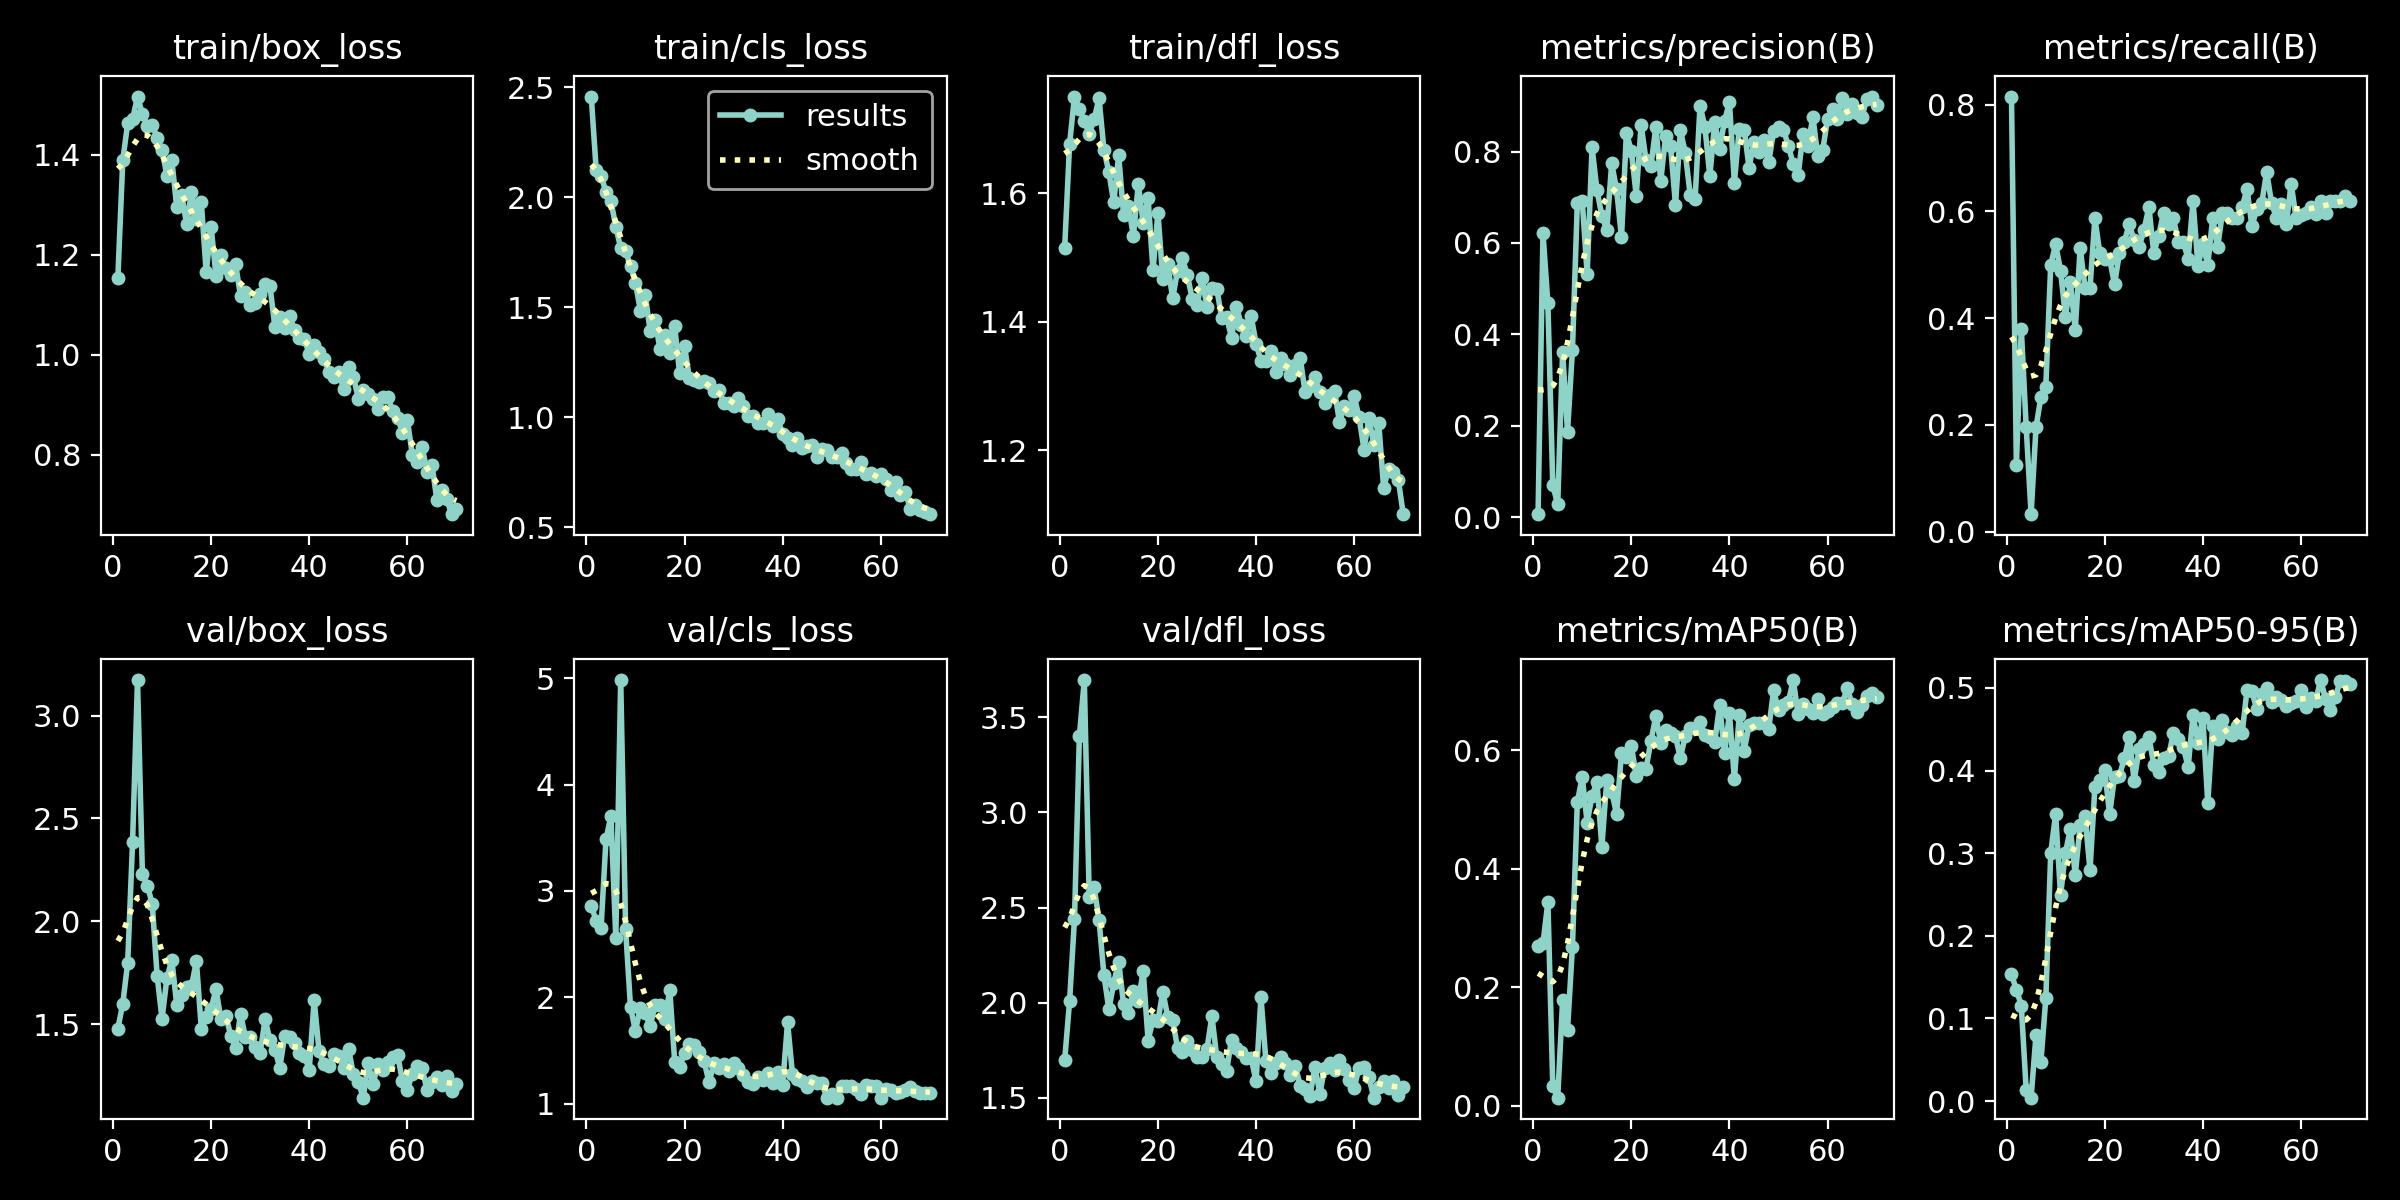

Values plotted in this chart, from the file beside it:
epoch, time, train/box_loss, train/cls_loss, train/dfl_loss, metrics/precision(B), metrics/recall(B), metrics/mAP50(B), metrics/mAP50-95(B), val/box_loss, val/cls_loss, val/dfl_loss, lr/pg0, lr/pg1, lr/pg2
1, 28.7, 1.155, 2.457, 1.515, 0.00625, 0.8152, 0.2695, 0.1534, 1.479, 2.86, 1.698, 0.00056, 0.00056, 0.00056
2, 52.25, 1.389, 2.123, 1.677, 0.6218, 0.1253, 0.2744, 0.1348, 1.601, 2.719, 2.008, 0.001124, 0.001124, 0.001124
3, 85.22, 1.463, 2.098, 1.751, 0.4675, 0.3804, 0.3441, 0.1156, 1.799, 2.656, 2.44, 0.001671, 0.001671, 0.001671
4, 118.7, 1.471, 2.022, 1.731, 0.06934, 0.1956, 0.03325, 0.01356, 2.388, 3.486, 3.401, 0.001915, 0.001915, 0.001915
5, 147.8, 1.517, 1.982, 1.713, 0.02788, 0.03261, 0.01362, 0.00419, 3.172, 3.705, 3.695, 0.001887, 0.001887, 0.001887
6, 177.7, 1.482, 1.866, 1.692, 0.3614, 0.1956, 0.1781, 0.0803, 2.229, 2.559, 2.556, 0.001859, 0.001859, 0.001859
7, 191.9, 1.458, 1.768, 1.716, 0.1867, 0.252, 0.1277, 0.04757, 2.174, 4.984, 2.606, 0.00183, 0.00183, 0.00183
8, 220.8, 1.46, 1.754, 1.748, 0.3651, 0.2717, 0.2683, 0.1245, 2.086, 2.639, 2.436, 0.001802, 0.001802, 0.001802
9, 241, 1.435, 1.686, 1.668, 0.6869, 0.5, 0.5126, 0.3004, 1.736, 1.904, 2.146, 0.001774, 0.001774, 0.001774
10, 268, 1.41, 1.612, 1.633, 0.6925, 0.5385, 0.5557, 0.3474, 1.526, 1.684, 1.966, 0.001745, 0.001745, 0.001745
11, 284.1, 1.358, 1.485, 1.586, 0.5316, 0.4891, 0.478, 0.2491, 1.726, 1.903, 2.102, 0.001717, 0.001717, 0.001717
12, 307.5, 1.389, 1.555, 1.659, 0.8093, 0.4022, 0.5235, 0.3008, 1.813, 1.848, 2.216, 0.001689, 0.001689, 0.001689
13, 323.6, 1.295, 1.392, 1.567, 0.7158, 0.4674, 0.5465, 0.3291, 1.593, 1.729, 1.993, 0.001661, 0.001661, 0.001661
14, 338.2, 1.32, 1.442, 1.58, 0.6589, 0.378, 0.4369, 0.2736, 1.642, 1.924, 1.948, 0.001632, 0.001632, 0.001632
15, 350.7, 1.262, 1.31, 1.534, 0.6277, 0.5316, 0.55, 0.3336, 1.68, 1.931, 2.064, 0.001604, 0.001604, 0.001604
16, 371.3, 1.326, 1.373, 1.614, 0.7741, 0.4565, 0.5305, 0.3444, 1.685, 1.8, 2.008, 0.001576, 0.001576, 0.001576
17, 386.9, 1.272, 1.291, 1.553, 0.7173, 0.4565, 0.4925, 0.2791, 1.807, 2.065, 2.166, 0.001547, 0.001547, 0.001547
18, 406.9, 1.306, 1.412, 1.592, 0.612, 0.587, 0.5955, 0.3799, 1.48, 1.395, 1.801, 0.001519, 0.001519, 0.001519
19, 421.3, 1.165, 1.199, 1.48, 0.8404, 0.5217, 0.5895, 0.3889, 1.535, 1.341, 1.91, 0.001491, 0.001491, 0.001491
20, 450, 1.257, 1.322, 1.57, 0.802, 0.5109, 0.6081, 0.4002, 1.576, 1.474, 1.903, 0.001463, 0.001463, 0.001463
21, 466.6, 1.157, 1.176, 1.466, 0.7039, 0.5109, 0.5572, 0.347, 1.671, 1.56, 2.058, 0.001434, 0.001434, 0.001434
22, 477.1, 1.2, 1.17, 1.49, 0.8589, 0.4633, 0.5702, 0.3923, 1.524, 1.555, 1.927, 0.001406, 0.001406, 0.001406
23, 491.4, 1.174, 1.162, 1.436, 0.7808, 0.5217, 0.5694, 0.3932, 1.543, 1.481, 1.907, 0.001378, 0.001378, 0.001378
24, 505.8, 1.16, 1.163, 1.479, 0.7687, 0.5435, 0.6162, 0.4151, 1.445, 1.399, 1.763, 0.001349, 0.001349, 0.001349
25, 533.3, 1.181, 1.158, 1.498, 0.8539, 0.5761, 0.658, 0.4407, 1.386, 1.199, 1.739, 0.001321, 0.001321, 0.001321
26, 548.3, 1.117, 1.12, 1.473, 0.736, 0.5455, 0.6127, 0.3875, 1.55, 1.378, 1.797, 0.001293, 0.001293, 0.001293
27, 566, 1.125, 1.125, 1.435, 0.8343, 0.5326, 0.6341, 0.4256, 1.437, 1.336, 1.753, 0.001265, 0.001265, 0.001265
28, 578, 1.099, 1.066, 1.426, 0.8125, 0.5652, 0.629, 0.4317, 1.44, 1.371, 1.712, 0.001236, 0.001236, 0.001236
29, 601.4, 1.103, 1.064, 1.468, 0.6827, 0.6082, 0.6236, 0.4405, 1.39, 1.306, 1.714, 0.001208, 0.001208, 0.001208
30, 630.6, 1.121, 1.052, 1.422, 0.847, 0.5217, 0.5873, 0.4073, 1.363, 1.384, 1.757, 0.00118, 0.00118, 0.00118
31, 652.8, 1.143, 1.086, 1.452, 0.797, 0.5548, 0.6249, 0.3986, 1.524, 1.333, 1.93, 0.001151, 0.001151, 0.001151
32, 669.6, 1.137, 1.053, 1.451, 0.7053, 0.5978, 0.6372, 0.4154, 1.424, 1.265, 1.713, 0.001123, 0.001123, 0.001123
33, 687, 1.056, 1.005, 1.406, 0.696, 0.5761, 0.6385, 0.417, 1.377, 1.2, 1.678, 0.001095, 0.001095, 0.001095
34, 702.7, 1.075, 1.004, 1.408, 0.9009, 0.587, 0.6485, 0.4451, 1.289, 1.182, 1.641, 0.001067, 0.001067, 0.001067
35, 714.2, 1.054, 0.9755, 1.375, 0.8541, 0.5435, 0.6258, 0.4381, 1.445, 1.253, 1.806, 0.001038, 0.001038, 0.001038
36, 729.5, 1.078, 0.9747, 1.423, 0.746, 0.5428, 0.6224, 0.4287, 1.437, 1.218, 1.764, 0.00101, 0.00101, 0.00101
37, 745.5, 1.05, 1.015, 1.395, 0.8639, 0.5109, 0.6146, 0.4042, 1.409, 1.291, 1.742, 0.0009817, 0.0009817, 0.0009817
38, 761.3, 1.034, 0.9581, 1.377, 0.8063, 0.6196, 0.6765, 0.4672, 1.362, 1.196, 1.71, 0.0009534, 0.0009534, 0.0009534
39, 784.5, 1.032, 0.9912, 1.409, 0.8674, 0.4977, 0.595, 0.4339, 1.347, 1.295, 1.71, 0.0009251, 0.0009251, 0.0009251
40, 796.8, 1.001, 0.9252, 1.366, 0.9083, 0.5382, 0.6626, 0.4633, 1.28, 1.179, 1.586, 0.0008969, 0.0008969, 0.0008969
41, 823.9, 1.019, 0.9041, 1.339, 0.732, 0.5, 0.5518, 0.3611, 1.618, 1.765, 2.03, 0.0008686, 0.0008686, 0.0008686
42, 837.4, 1.005, 0.8759, 1.34, 0.8501, 0.587, 0.66, 0.4545, 1.369, 1.276, 1.695, 0.0008403, 0.0008403, 0.0008403
43, 856.7, 0.9922, 0.9038, 1.354, 0.848, 0.5326, 0.5999, 0.4384, 1.305, 1.228, 1.632, 0.000812, 0.000812, 0.000812
44, 872.8, 0.9661, 0.8588, 1.321, 0.7649, 0.5978, 0.6428, 0.461, 1.299, 1.212, 1.685, 0.0007837, 0.0007837, 0.0007837
45, 889, 0.9567, 0.8683, 1.343, 0.8221, 0.5978, 0.6472, 0.4468, 1.354, 1.153, 1.713, 0.0007554, 0.0007554, 0.0007554
46, 918.3, 0.9657, 0.8718, 1.334, 0.7981, 0.587, 0.6458, 0.4429, 1.347, 1.214, 1.681, 0.0007271, 0.0007271, 0.0007271
47, 940.4, 0.9315, 0.8183, 1.316, 0.8245, 0.587, 0.6466, 0.4538, 1.288, 1.195, 1.621, 0.0006989, 0.0006989, 0.0006989
48, 974.2, 0.9755, 0.8564, 1.333, 0.7767, 0.6087, 0.637, 0.4448, 1.382, 1.193, 1.668, 0.0006706, 0.0006706, 0.0006706
49, 995, 0.9563, 0.8492, 1.343, 0.8449, 0.6413, 0.7015, 0.4976, 1.257, 1.056, 1.564, 0.0006423, 0.0006423, 0.0006423
50, 1016, 0.9122, 0.8212, 1.29, 0.8541, 0.5726, 0.6681, 0.4957, 1.219, 1.087, 1.549, 0.000614, 0.000614, 0.000614
51, 1040, 0.9294, 0.818, 1.3, 0.8476, 0.6044, 0.677, 0.4739, 1.144, 1.056, 1.512, 0.0005857, 0.0005857, 0.0005857
52, 1066, 0.9217, 0.8399, 1.313, 0.8131, 0.6149, 0.6822, 0.4923, 1.312, 1.169, 1.664, 0.0005574, 0.0005574, 0.0005574
53, 1088, 0.9117, 0.7927, 1.29, 0.7728, 0.6739, 0.719, 0.5, 1.209, 1.167, 1.523, 0.0005291, 0.0005291, 0.0005291
54, 1110, 0.892, 0.7631, 1.273, 0.7488, 0.6158, 0.6609, 0.4834, 1.309, 1.17, 1.66, 0.0005009, 0.0005009, 0.0005009
55, 1128, 0.9151, 0.7657, 1.285, 0.8386, 0.587, 0.678, 0.4884, 1.281, 1.139, 1.681, 0.0004726, 0.0004726, 0.0004726
56, 1153, 0.9151, 0.7947, 1.292, 0.8131, 0.6146, 0.6698, 0.4859, 1.315, 1.086, 1.644, 0.0004443, 0.0004443, 0.0004443
57, 1167, 0.8883, 0.7443, 1.244, 0.8765, 0.5761, 0.6632, 0.4778, 1.34, 1.172, 1.698, 0.000416, 0.000416, 0.000416
58, 1180, 0.8746, 0.746, 1.269, 0.7897, 0.6522, 0.6868, 0.4813, 1.351, 1.17, 1.652, 0.0003877, 0.0003877, 0.0003877
59, 1215, 0.8443, 0.7319, 1.263, 0.8028, 0.587, 0.6622, 0.4839, 1.224, 1.165, 1.593, 0.0003594, 0.0003594, 0.0003594
60, 1234, 0.8689, 0.7417, 1.284, 0.8722, 0.5933, 0.6664, 0.4979, 1.182, 1.056, 1.554, 0.0003311, 0.0003311, 0.0003311
... 10 more rows
